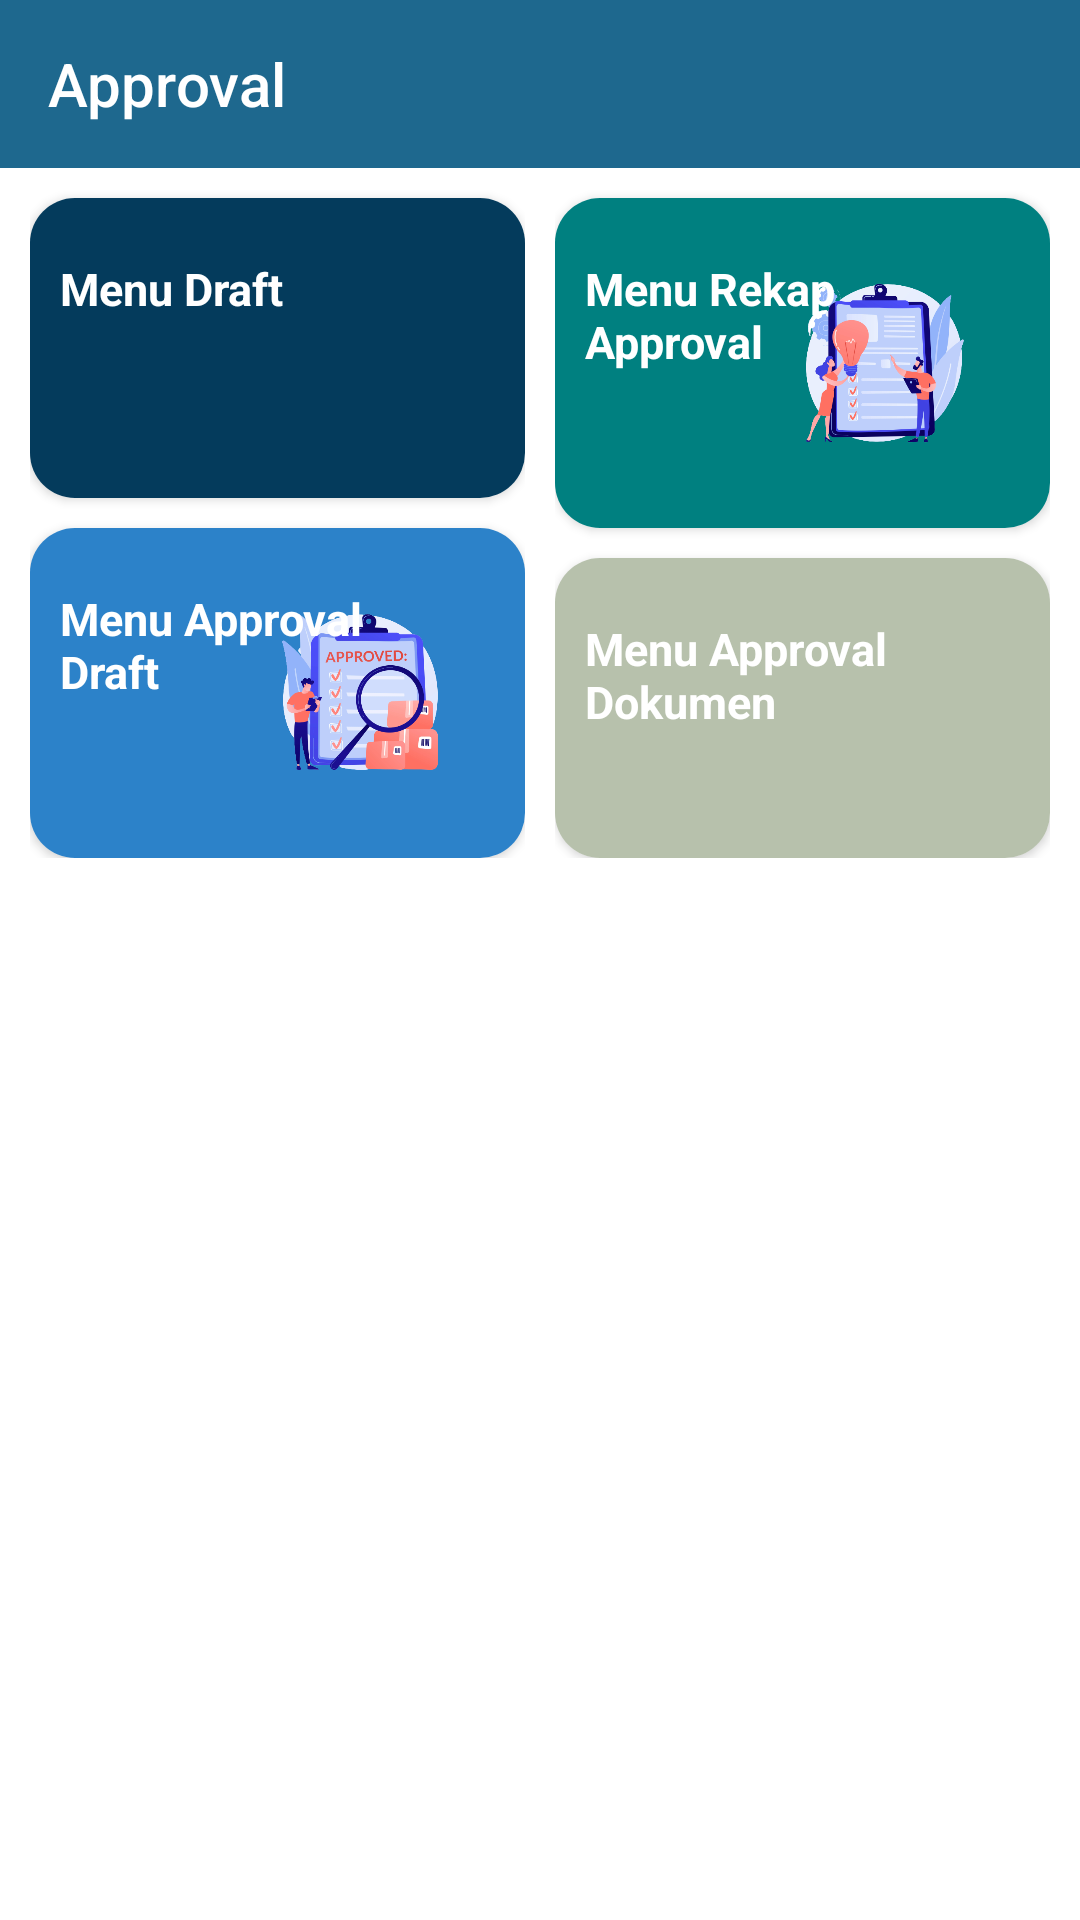

The Android layout XML behind this screen, and the referenced resources:
<!-- AndroidManifest.xml: application theme Theme.Approval.NoActionBar -->
<!-- res/layout/activity_main.xml -->
<?xml version="1.0" encoding="utf-8"?>
<LinearLayout xmlns:android="http://schemas.android.com/apk/res/android"
    xmlns:app="http://schemas.android.com/apk/res-auto"
    xmlns:tools="http://schemas.android.com/tools"
    android:layout_width="match_parent"
    android:layout_height="match_parent"
    tools:context=".MainActivity"
    android:orientation="vertical"
    android:fitsSystemWindows="true">
    <com.google.android.material.appbar.AppBarLayout
        android:id="@+id/app_bar"
        android:layout_width="match_parent"
        android:layout_height="wrap_content">
        <androidx.appcompat.widget.Toolbar
            android:id="@+id/toolbarApproval"
            android:minHeight="?attr/actionBarSize"
            android:layout_width="match_parent"
            android:layout_height="wrap_content"
            app:titleTextColor="@android:color/white"
            android:background="#1e688e"
            tools:ignore="MissingConstraints">
            <TextView
                android:id="@+id/toolbar_title"
                android:layout_width="wrap_content"
                android:layout_height="wrap_content"
                android:text="Approval"
                android:textColor="@android:color/white"
                style="@style/TextAppearance.AppCompat.Widget.ActionBar.Title"
                android:layout_gravity="start" />
        </androidx.appcompat.widget.Toolbar>
    </com.google.android.material.appbar.AppBarLayout>
    <LinearLayout
        android:layout_width="match_parent"
        android:layout_height="wrap_content"
        android:baselineAligned="false">
        <LinearLayout
            android:layout_width="0dp"
            android:layout_height="wrap_content"
            android:layout_weight="1"
            android:layout_marginStart="10dp"
            android:orientation="vertical">
            <androidx.cardview.widget.CardView
                android:layout_width="match_parent"
                android:layout_height="wrap_content"
                app:cardCornerRadius="15dp"
                app:cardPreventCornerOverlap="true"
                android:layout_marginTop="10dp">
                <RelativeLayout
                    android:id="@+id/menuDraft"
                    android:layout_width="match_parent"
                    android:layout_height="match_parent"
                    android:minHeight="100dp"
                    android:padding="10dp"
                    android:background="#043b5c">

                    <ImageView
                        android:id="@+id/iv1"
                        style="@style/homeCardImage"
                        android:maxWidth="90dp"
                        android:maxHeight="90dp"
                        android:src="@drawable/pengajuan" />
                    <TextView
                        android:id="@+id/txtMenuDraft"
                        android:text="@string/menu_draft"
                        style="@style/viewParent.headerText.HomeCardTitle"/>
                </RelativeLayout>
            </androidx.cardview.widget.CardView>
            <androidx.cardview.widget.CardView
                android:layout_width="match_parent"
                android:layout_height="wrap_content"
                app:cardCornerRadius="15dp"
                app:cardPreventCornerOverlap="true"
                android:layout_marginTop="10dp">
                <RelativeLayout
                    android:id="@+id/menuApprovalDraft"
                    android:layout_width="match_parent"
                    android:layout_height="match_parent"
                    android:minHeight="100dp"
                    android:padding="10dp"
                    android:background="#2c82c9">

                    <ImageView
                        android:id="@+id/iv2"
                        style="@style/homeCardImage"
                        android:maxWidth="90dp"
                        android:maxHeight="90dp"
                        android:src="@drawable/approved_draft" />

                    <TextView
                        android:id="@+id/txtMenuApprovalDraft"
                        style="@style/viewParent.headerText.HomeCardTitle"
                        android:text="@string/menu_approval_draft" />
                </RelativeLayout>
            </androidx.cardview.widget.CardView>

        </LinearLayout>
        <LinearLayout
            android:layout_width="0dp"
            android:layout_height="wrap_content"
            android:layout_weight="1"
            android:layout_marginStart="10dp"
            android:layout_marginEnd="10dp"
            android:orientation="vertical">
            <androidx.cardview.widget.CardView
                android:layout_width="match_parent"
                android:layout_height="wrap_content"
                app:cardCornerRadius="15dp"
                app:cardPreventCornerOverlap="true"
                android:layout_marginTop="10dp">
                <RelativeLayout
                    android:id="@+id/menuRekapApproval"
                    android:layout_width="match_parent"
                    android:layout_height="match_parent"
                    android:minHeight="100dp"
                    android:padding="10dp"
                    android:background="#008080">

                    <ImageView
                        android:id="@+id/iv3"
                        style="@style/homeCardImage"
                        android:maxWidth="90dp"
                        android:maxHeight="90dp"
                        android:src="@drawable/rekap" />
                    <TextView
                        android:id="@+id/txtMenuRekapApproval"
                        android:text="@string/menu_rekap_approval"
                        style="@style/viewParent.headerText.HomeCardTitle"/>
                </RelativeLayout>
            </androidx.cardview.widget.CardView>
            <androidx.cardview.widget.CardView
                android:layout_width="match_parent"
                android:layout_height="wrap_content"
                app:cardCornerRadius="15dp"
                app:cardPreventCornerOverlap="true"
                android:layout_marginTop="10dp">
                <RelativeLayout
                    android:id="@+id/menuApprovalDoc"
                    android:layout_width="match_parent"
                    android:layout_height="match_parent"
                    android:minHeight="100dp"
                    android:padding="10dp"
                    android:background="#b7c1ac">
                    <ImageView
                        android:id="@+id/iv4"
                        android:maxWidth="90dp"
                        android:maxHeight="90dp"
                        style="@style/homeCardImage"
                        android:src="@drawable/manager_to_boss"
                        />
                    <TextView
                        android:id="@+id/txtMenuApprovalDoc"
                        android:text="@string/menu_approval_dokumen"
                        style="@style/viewParent.headerText.HomeCardTitle"/>
                </RelativeLayout>
            </androidx.cardview.widget.CardView>
        </LinearLayout>
    </LinearLayout>
</LinearLayout>
<!-- resources referenced by this layout -->
<resources>
  <!-- drawable approved_draft: png bitmap (drawable-v24, 103811 bytes) -->
  <!-- drawable rekap: png bitmap (drawable-v24, 89443 bytes) -->
  <string name="menu_approval_dokumen">Menu Approval \nDokumen</string>
  <string name="menu_approval_draft">Menu Approval \nDraft</string>
  <string name="menu_draft">Menu Draft</string>
  <string name="menu_rekap_approval">Menu Rekap \nApproval</string>
  <style name="homeCardImage">
          <item name="android:layout_width">wrap_content</item>
          <item name="android:layout_height">wrap_content</item>
          <item name="android:layout_alignParentRight">true</item>
          <item name="android:adjustViewBounds">true</item>
          <item name="android:cropToPadding">true</item>
          <item name="android:layout_centerVertical">true</item>
          <item name="android:padding">10dp</item>
      </style>
  <style name="viewParent.headerText.HomeCardTitle">
          <item name="android:paddingTop">10dp</item>
          <item name="android:textColor">@color/white</item>
          <item name="android:layout_alignParentTop">true</item>
      </style>
  <style name="Theme.Approval.NoActionBar" parent="Theme.MaterialComponents.Light.NoActionBar">
          
          <item name="colorPrimary">@color/sambuBackground</item>
          <item name="colorPrimaryVariant">@color/white</item>
          <item name="colorOnPrimary">@color/black</item>
          
          <item name="colorSecondary">@color/teal_200</item>
          <item name="colorSecondaryVariant">@color/teal_700</item>
          <item name="colorOnSecondary">@color/black</item>
          
          
          <item name="android:statusBarColor">@color/white</item>
          
          
          <item name="android:windowLightStatusBar">true</item>
  
          
      </style>
  <color name="white">#FFFFFFFF</color>
  <color name="sambuBackground">#1e688e</color>
  <color name="black">#FF000000</color>
  <color name="teal_200">#FF03DAC5</color>
  <color name="teal_700">#FF018786</color>
</resources>
